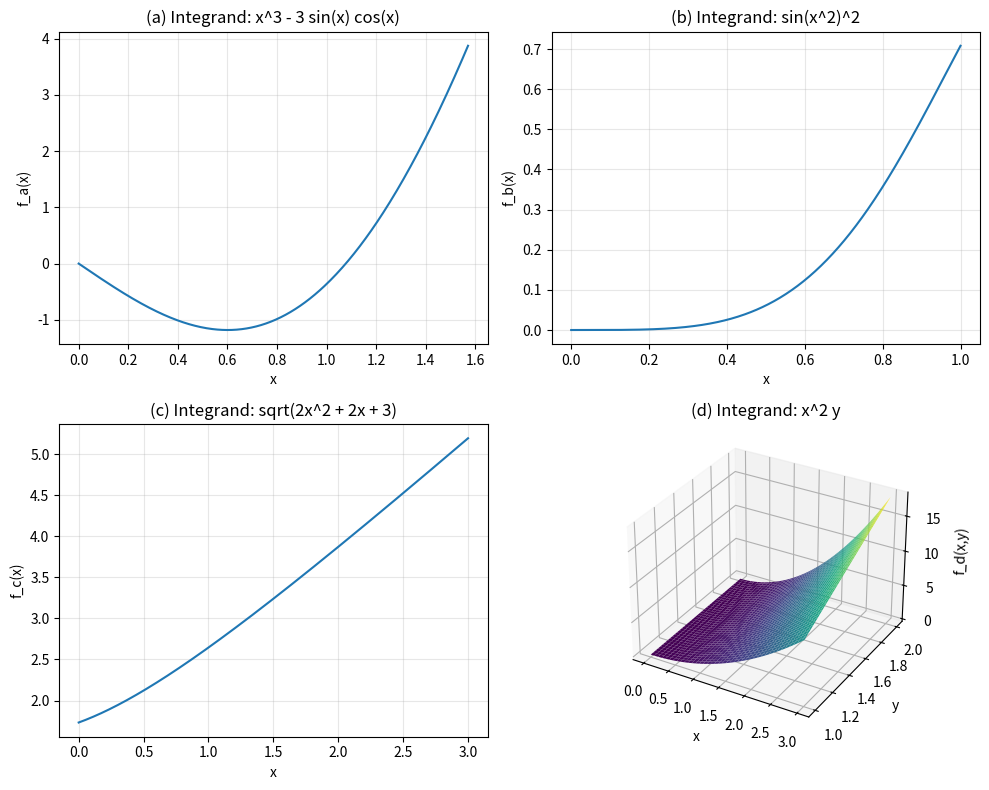

The script that saved this image:
import sympy as sp
import numpy as np

import matplotlib.pyplot as plt

x, y = sp.symbols('x y')

# (a)
f_a = x**3 - 3*sp.sin(x)*sp.cos(x)
I_a = sp.integrate(f_a, (x, 0, sp.pi/2))
I_a_simplified = sp.simplify(I_a)

# (b) 
f_b = sp.sin(x**2)**2
I_b = sp.integrate(f_b, (x, 0, 1))  
I_b_numeric = sp.N(I_b)

t = sp.Symbol('t')
C_val = sp.fresnelc(2/sp.sqrt(sp.pi))
I_b_closed = sp.Rational(1,2) - sp.sqrt(sp.pi)/4 * C_val

g = lambda z: z + 1
inside_c = 1 + g(x**2) + g(x)**2               
f_c = sp.sqrt(sp.simplify(inside_c))
I_c = sp.integrate(f_c, (x, 0, 3))
I_c_numeric = sp.N(I_c)

f_d = x**2 * y
I_d = sp.integrate(f_d, (x, 0, 3), (y, 1, 2))
I_d_numeric = sp.N(I_d)

print("Integral (a):", I_a_simplified, "≈", sp.N(I_a_simplified))
print("Integral (b):", "~", I_b_numeric)
print("Integral (b):", "~", sp.N(I_b_closed))
print("Integral (c):", "~", I_c_numeric)
print("Double Integral (d):","~", I_d_numeric)

f_a_num = sp.lambdify(x, f_a, 'numpy')
f_b_num = sp.lambdify(x, f_b, 'numpy')
f_c_num = sp.lambdify(x, f_c, 'numpy')
f_d_num = sp.lambdify((x, y), f_d, 'numpy')

xa = np.linspace(0, np.pi/2, 400)
xb = np.linspace(0, 1, 400)
xc = np.linspace(0, 3, 400)
x_d = np.linspace(0, 3, 120)
y_d = np.linspace(1, 2, 120)
X_d, Y_d = np.meshgrid(x_d, y_d)
Z_d = f_d_num(X_d, Y_d)

fig = plt.figure(figsize=(10, 8))
axs = [
	fig.add_subplot(2, 2, 1),
	fig.add_subplot(2, 2, 2),
	fig.add_subplot(2, 2, 3),
	fig.add_subplot(2, 2, 4, projection='3d')
]

# (a)
axs[0].plot(xa, f_a_num(xa))
axs[0].set_title("(a) Integrand: x^3 - 3 sin(x) cos(x)")
axs[0].set_xlabel("x")
axs[0].set_ylabel("f_a(x)")
axs[0].grid(alpha=0.3)

# (b)
axs[1].plot(xb, f_b_num(xb))
axs[1].set_title("(b) Integrand: sin(x^2)^2")
axs[1].set_xlabel("x")
axs[1].set_ylabel("f_b(x)")
axs[1].grid(alpha=0.3)

# (c)
axs[2].plot(xc, f_c_num(xc))
axs[2].set_title("(c) Integrand: sqrt(2x^2 + 2x + 3)")
axs[2].set_xlabel("x")
axs[2].set_ylabel("f_c(x)")
axs[2].grid(alpha=0.3)

# (d) Surface plot
axs[3].plot_surface(X_d, Y_d, Z_d, cmap='viridis')
axs[3].set_title("(d) Integrand: x^2 y")
axs[3].set_xlabel("x")
axs[3].set_ylabel("y")
axs[3].set_zlabel("f_d(x,y)")

plt.tight_layout()
plt.show()
